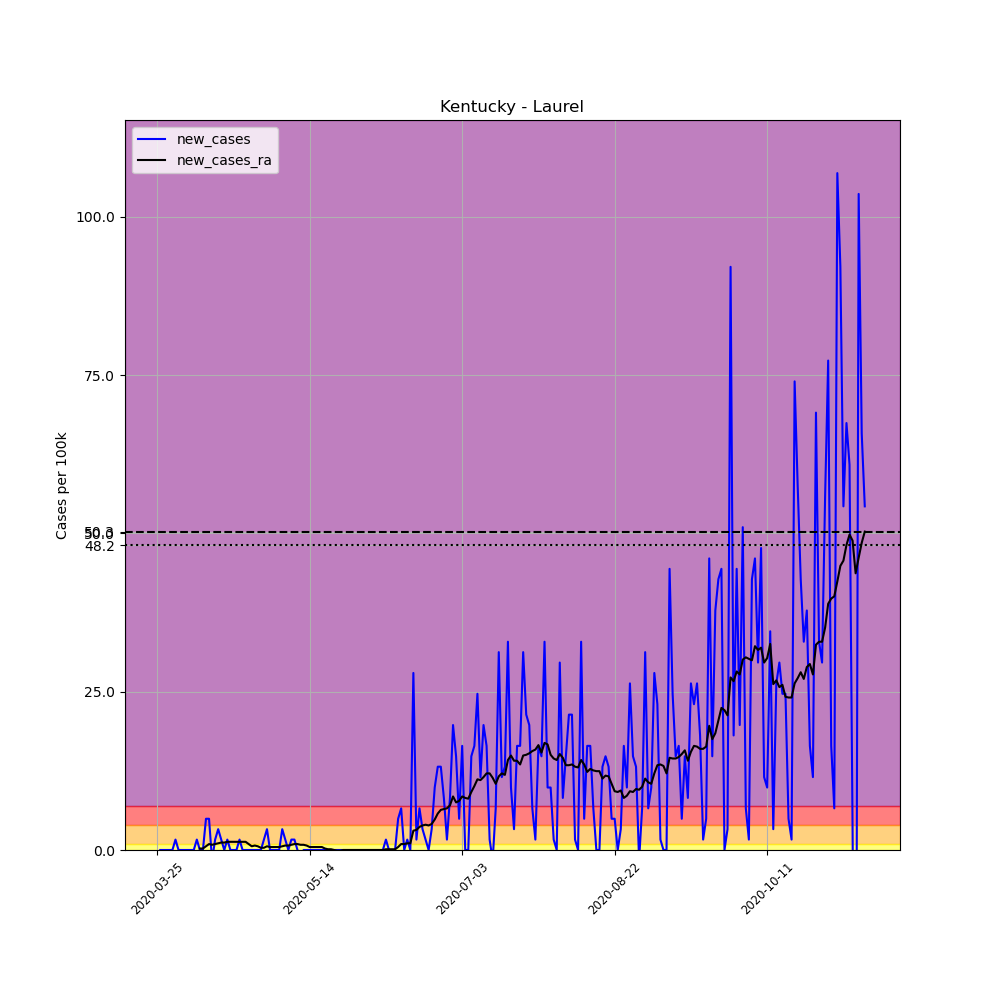

The table this chart was drawn from, first rows:
, date, county, state, fips, cases, deaths, COUNTY, STNAME, CTYNAME, POPESTIMATE2019, per_100k, new_cases, new_cases_ra
330785, 2020-03-25, Laurel, Kentucky, 21125, 1, 0, 125, Kentucky, Laurel, 60813, 1.644, , 
330786, 2020-03-26, Laurel, Kentucky, 21125, 1, 0, 125, Kentucky, Laurel, 60813, 1.644, 0.0, 
330787, 2020-03-27, Laurel, Kentucky, 21125, 1, 0, 125, Kentucky, Laurel, 60813, 1.644, 0.0, 
330788, 2020-03-28, Laurel, Kentucky, 21125, 1, 0, 125, Kentucky, Laurel, 60813, 1.644, 0.0, 
330789, 2020-03-29, Laurel, Kentucky, 21125, 1, 0, 125, Kentucky, Laurel, 60813, 1.644, 0.0, 
330790, 2020-03-30, Laurel, Kentucky, 21125, 1, 0, 125, Kentucky, Laurel, 60813, 1.644, 0.0, 
330791, 2020-03-31, Laurel, Kentucky, 21125, 2, 0, 125, Kentucky, Laurel, 60813, 3.289, 1.644, 
330792, 2020-04-01, Laurel, Kentucky, 21125, 2, 0, 125, Kentucky, Laurel, 60813, 3.289, 0.0, 
330793, 2020-04-02, Laurel, Kentucky, 21125, 2, 0, 125, Kentucky, Laurel, 60813, 3.289, 0.0, 
330794, 2020-04-03, Laurel, Kentucky, 21125, 2, 0, 125, Kentucky, Laurel, 60813, 3.289, 0.0, 
330795, 2020-04-04, Laurel, Kentucky, 21125, 2, 0, 125, Kentucky, Laurel, 60813, 3.289, 0.0, 
330796, 2020-04-05, Laurel, Kentucky, 21125, 2, 0, 125, Kentucky, Laurel, 60813, 3.289, 0.0, 
330797, 2020-04-06, Laurel, Kentucky, 21125, 2, 0, 125, Kentucky, Laurel, 60813, 3.289, 0.0, 
330798, 2020-04-07, Laurel, Kentucky, 21125, 3, 0, 125, Kentucky, Laurel, 60813, 4.933, 1.644, 
330799, 2020-04-08, Laurel, Kentucky, 21125, 3, 0, 125, Kentucky, Laurel, 60813, 4.933, 0.0, 0.2349
330800, 2020-04-09, Laurel, Kentucky, 21125, 3, 0, 125, Kentucky, Laurel, 60813, 4.933, 0.0, 0.2349
330801, 2020-04-10, Laurel, Kentucky, 21125, 6, 0, 125, Kentucky, Laurel, 60813, 9.866, 4.933, 0.5873
330802, 2020-04-11, Laurel, Kentucky, 21125, 9, 0, 125, Kentucky, Laurel, 60813, 14.8, 4.933, 0.9396
330803, 2020-04-12, Laurel, Kentucky, 21125, 8, 0, 125, Kentucky, Laurel, 60813, 13.16, -1.644, 0.8222
330804, 2020-04-13, Laurel, Kentucky, 21125, 9, 2, 125, Kentucky, Laurel, 60813, 14.8, 1.644, 0.9396
330805, 2020-04-14, Laurel, Kentucky, 21125, 11, 2, 125, Kentucky, Laurel, 60813, 18.09, 3.289, 1.057
330806, 2020-04-15, Laurel, Kentucky, 21125, 12, 2, 125, Kentucky, Laurel, 60813, 19.73, 1.644, 1.175
330807, 2020-04-16, Laurel, Kentucky, 21125, 12, 2, 125, Kentucky, Laurel, 60813, 19.73, 0.0, 1.175
330808, 2020-04-17, Laurel, Kentucky, 21125, 13, 2, 125, Kentucky, Laurel, 60813, 21.38, 1.644, 1.292
330809, 2020-04-18, Laurel, Kentucky, 21125, 13, 2, 125, Kentucky, Laurel, 60813, 21.38, 0.0, 1.292
330810, 2020-04-19, Laurel, Kentucky, 21125, 13, 2, 125, Kentucky, Laurel, 60813, 21.38, 0.0, 1.292
330811, 2020-04-20, Laurel, Kentucky, 21125, 13, 2, 125, Kentucky, Laurel, 60813, 21.38, 0.0, 1.292
330812, 2020-04-21, Laurel, Kentucky, 21125, 14, 2, 125, Kentucky, Laurel, 60813, 23.02, 1.644, 1.292
330813, 2020-04-22, Laurel, Kentucky, 21125, 14, 2, 125, Kentucky, Laurel, 60813, 23.02, 0.0, 1.292
330814, 2020-04-23, Laurel, Kentucky, 21125, 14, 2, 125, Kentucky, Laurel, 60813, 23.02, 0.0, 1.292
330815, 2020-04-24, Laurel, Kentucky, 21125, 14, 2, 125, Kentucky, Laurel, 60813, 23.02, 0.0, 0.9396
330816, 2020-04-25, Laurel, Kentucky, 21125, 14, 2, 125, Kentucky, Laurel, 60813, 23.02, 0.0, 0.5873
330817, 2020-04-26, Laurel, Kentucky, 21125, 14, 2, 125, Kentucky, Laurel, 60813, 23.02, 0.0, 0.7047
330818, 2020-04-27, Laurel, Kentucky, 21125, 14, 2, 125, Kentucky, Laurel, 60813, 23.02, 0.0, 0.5873
330819, 2020-04-28, Laurel, Kentucky, 21125, 14, 2, 125, Kentucky, Laurel, 60813, 23.02, 0.0, 0.3524
330820, 2020-04-29, Laurel, Kentucky, 21125, 15, 2, 125, Kentucky, Laurel, 60813, 24.67, 1.644, 0.3524
330821, 2020-04-30, Laurel, Kentucky, 21125, 17, 2, 125, Kentucky, Laurel, 60813, 27.95, 3.289, 0.5873
330822, 2020-05-01, Laurel, Kentucky, 21125, 17, 2, 125, Kentucky, Laurel, 60813, 27.95, 0.0, 0.4698
330823, 2020-05-02, Laurel, Kentucky, 21125, 17, 2, 125, Kentucky, Laurel, 60813, 27.95, 0.0, 0.4698
330824, 2020-05-03, Laurel, Kentucky, 21125, 17, 2, 125, Kentucky, Laurel, 60813, 27.95, 0.0, 0.4698
330825, 2020-05-04, Laurel, Kentucky, 21125, 17, 2, 125, Kentucky, Laurel, 60813, 27.95, 0.0, 0.4698
330826, 2020-05-05, Laurel, Kentucky, 21125, 19, 2, 125, Kentucky, Laurel, 60813, 31.24, 3.289, 0.5873
330827, 2020-05-06, Laurel, Kentucky, 21125, 20, 2, 125, Kentucky, Laurel, 60813, 32.89, 1.644, 0.7047
330828, 2020-05-07, Laurel, Kentucky, 21125, 20, 2, 125, Kentucky, Laurel, 60813, 32.89, 0.0, 0.7047
330829, 2020-05-08, Laurel, Kentucky, 21125, 21, 2, 125, Kentucky, Laurel, 60813, 34.53, 1.644, 0.8222
330830, 2020-05-09, Laurel, Kentucky, 21125, 22, 2, 125, Kentucky, Laurel, 60813, 36.18, 1.644, 0.9396
330831, 2020-05-10, Laurel, Kentucky, 21125, 22, 2, 125, Kentucky, Laurel, 60813, 36.18, 0.0, 0.9396
330832, 2020-05-11, Laurel, Kentucky, 21125, 21, 2, 125, Kentucky, Laurel, 60813, 34.53, -1.644, 0.8222
330833, 2020-05-12, Laurel, Kentucky, 21125, 21, 2, 125, Kentucky, Laurel, 60813, 34.53, 0.0, 0.8222
330834, 2020-05-13, Laurel, Kentucky, 21125, 21, 2, 125, Kentucky, Laurel, 60813, 34.53, 0.0, 0.7047
330835, 2020-05-14, Laurel, Kentucky, 21125, 21, 2, 125, Kentucky, Laurel, 60813, 34.53, 0.0, 0.4698
330836, 2020-05-15, Laurel, Kentucky, 21125, 21, 2, 125, Kentucky, Laurel, 60813, 34.53, 0.0, 0.4698
330837, 2020-05-16, Laurel, Kentucky, 21125, 21, 2, 125, Kentucky, Laurel, 60813, 34.53, 0.0, 0.4698
330838, 2020-05-17, Laurel, Kentucky, 21125, 21, 2, 125, Kentucky, Laurel, 60813, 34.53, 0.0, 0.4698
330839, 2020-05-18, Laurel, Kentucky, 21125, 21, 2, 125, Kentucky, Laurel, 60813, 34.53, 0.0, 0.4698
330840, 2020-05-19, Laurel, Kentucky, 21125, 21, 2, 125, Kentucky, Laurel, 60813, 34.53, 0.0, 0.2349
330841, 2020-05-20, Laurel, Kentucky, 21125, 21, 2, 125, Kentucky, Laurel, 60813, 34.53, 0.0, 0.1175
330842, 2020-05-21, Laurel, Kentucky, 21125, 21, 2, 125, Kentucky, Laurel, 60813, 34.53, 0.0, 0.1175
330843, 2020-05-22, Laurel, Kentucky, 21125, 21, 2, 125, Kentucky, Laurel, 60813, 34.53, 0.0, -1.2688263138573217e-16
330844, 2020-05-23, Laurel, Kentucky, 21125, 21, 2, 125, Kentucky, Laurel, 60813, 34.53, 0.0, -0.1175
... 173 more rows
